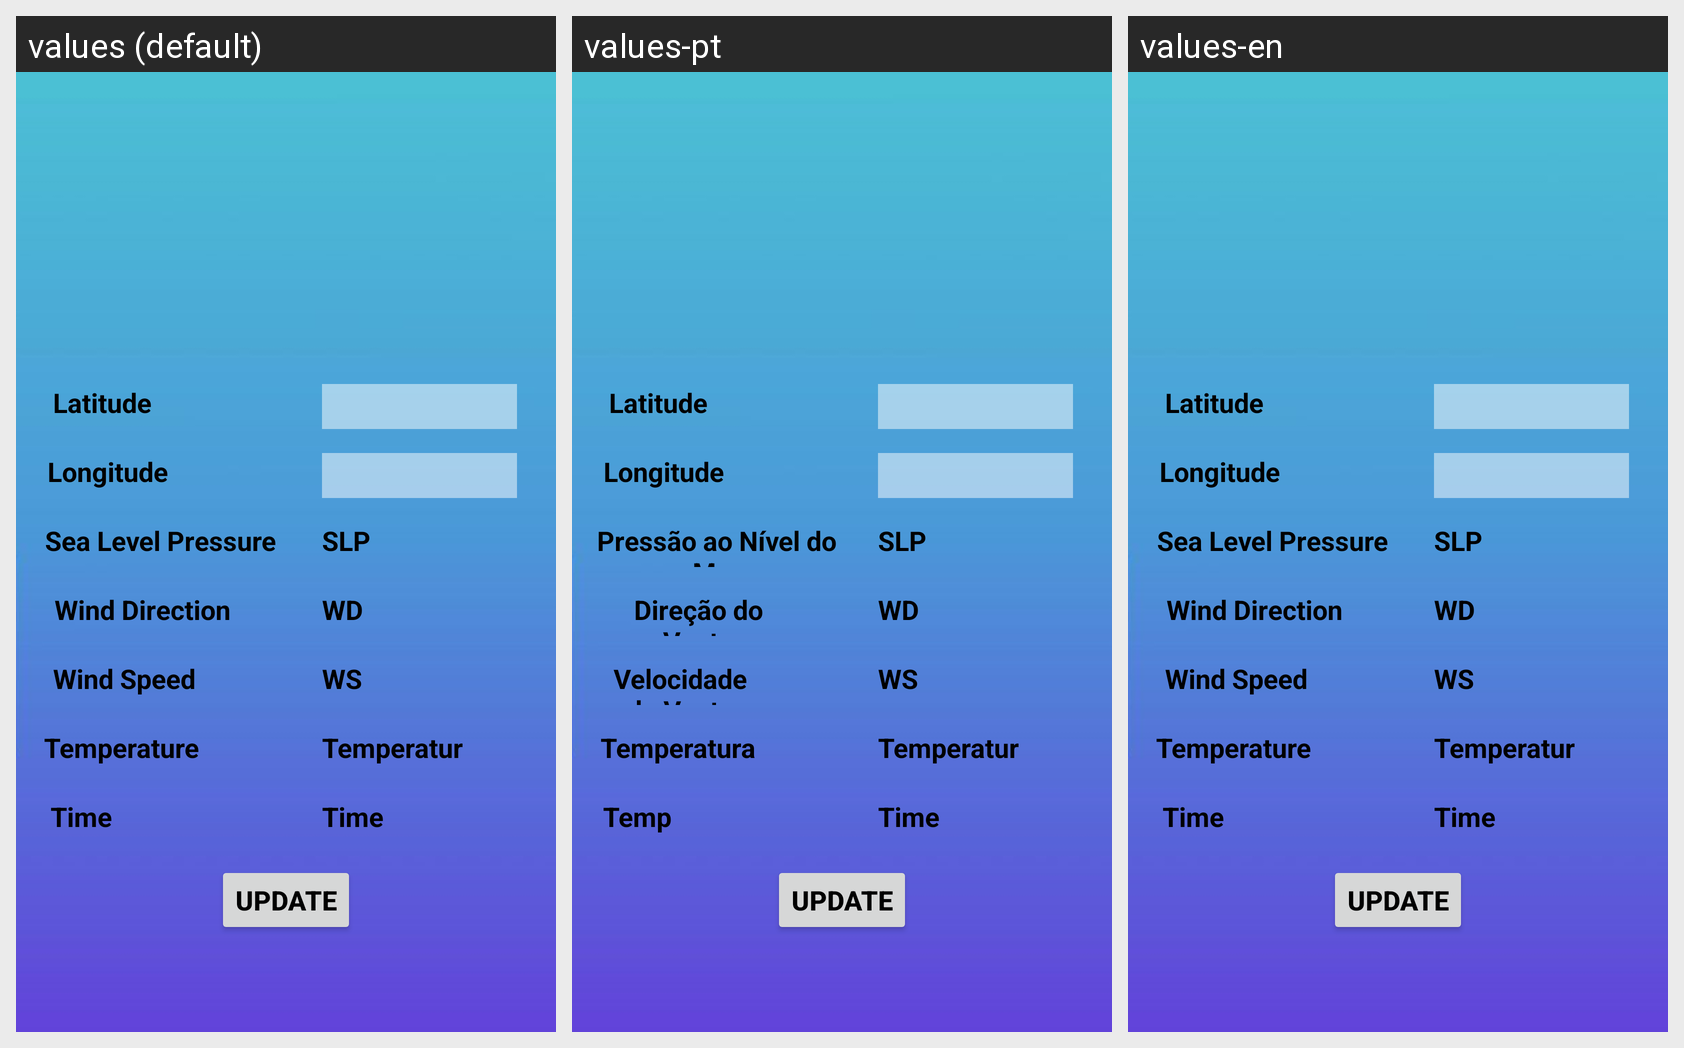

The Android screen above is rendered under several locales of the same app. Produce the string resources it draws, with the default and per-locale values.
Android screen res/layout/activity_main.xml rendered under 3 locales, left to right: values (default), values-pt, values-en. Device: Nexus 5 (rendered at 1080×1920; each locale shown at half size, 540×960, under a caption strip naming it); theme Theme.CoolWeatherApp.
Strings drawn on this screen, with the default value and each locale's value (text and hints the layout hard-codes, and strings that could not be matched under every locale, appear in the picture but are not listed):

latitude_label
  values: Latitude
  values-pt: Latitude
  values-en: Latitude

longitude_label
  values: Longitude
  values-pt: Longitude
  values-en: Longitude

sea_level_pressure_label
  values: Sea Level Pressure
  values-pt: Pressão ao Nível do Mar
  values-en: Sea Level Pressure

wind_direction_label
  values: Wind Direction
  values-pt: Direção do Vento
  values-en: Wind Direction

wind_speed_label
  values: Wind Speed
  values-pt: Velocidade do Vento
  values-en: Wind Speed

temperature_label
  values: Temperature
  values-pt: Temperatura
  values-en: Temperature

time_label
  values: Time
  values-pt: Tempo
  values-en: Time
